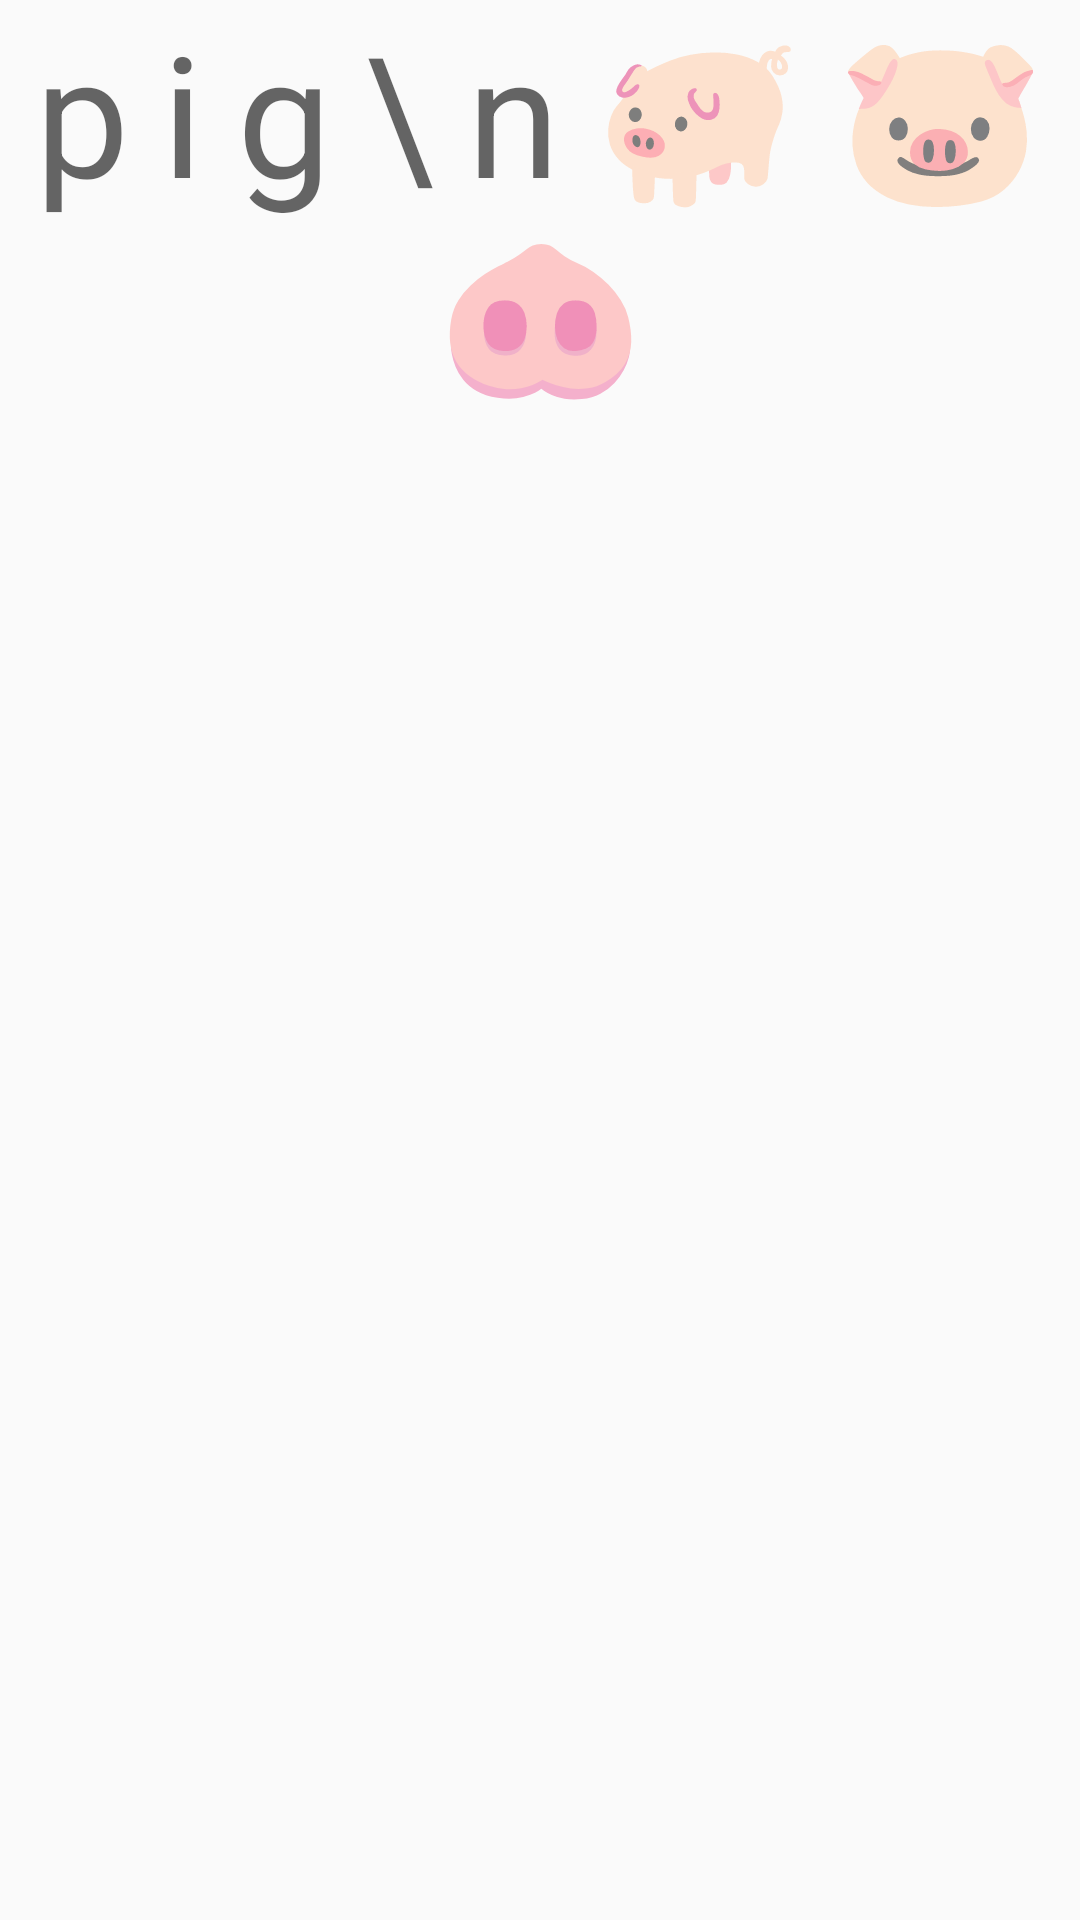

This screen was rendered from an Android layout file. Write that file and the resources it references.
<!-- AndroidManifest.xml: application theme AppTheme -->
<!-- res/layout/fragment_word_dialog.xml -->
<?xml version="1.0" encoding="utf-8"?>
<androidx.constraintlayout.widget.ConstraintLayout xmlns:android="http://schemas.android.com/apk/res/android"
    xmlns:app="http://schemas.android.com/apk/res-auto"
    xmlns:tools="http://schemas.android.com/tools"
    android:layout_width="match_parent"
    android:layout_height="match_parent"
    tools:context=".ui.storybook.WordDialogFragment">

    <TextView
        android:id="@+id/wordTextView"
        app:layout_constraintEnd_toEndOf="parent"
        app:layout_constraintStart_toStartOf="parent"
        app:layout_constraintTop_toTopOf="parent"
        android:layout_width="wrap_content"
        android:layout_height="wrap_content"
        android:text="pig\n🐖🐷🐽"
        android:textAlignment="center"
        android:letterSpacing="0.2"
        android:textIsSelectable="true"
        android:textAppearance="@style/TextAppearance.AppCompat.Display3" />
</androidx.constraintlayout.widget.ConstraintLayout>
<!-- resources referenced by this layout -->
<resources>
  <style name="AppTheme" parent="Theme.AppCompat.Light.DarkActionBar">
          <item name="colorPrimary">@color/colorPrimary</item>
          <item name="colorPrimaryDark">@color/colorPrimaryDark</item>
          <item name="colorAccent">@color/colorAccent</item>
      </style>
  <color name="colorPrimary">@color/green_lighten_1</color>
  <color name="colorPrimaryDark">@color/green</color>
  <color name="colorAccent">@color/green_accent_1</color>
  <color name="green_lighten_1">#66BB6A</color>
  <color name="green">#4CAF50</color>
  <color name="green_accent_1">#B9f6CA</color>
</resources>
